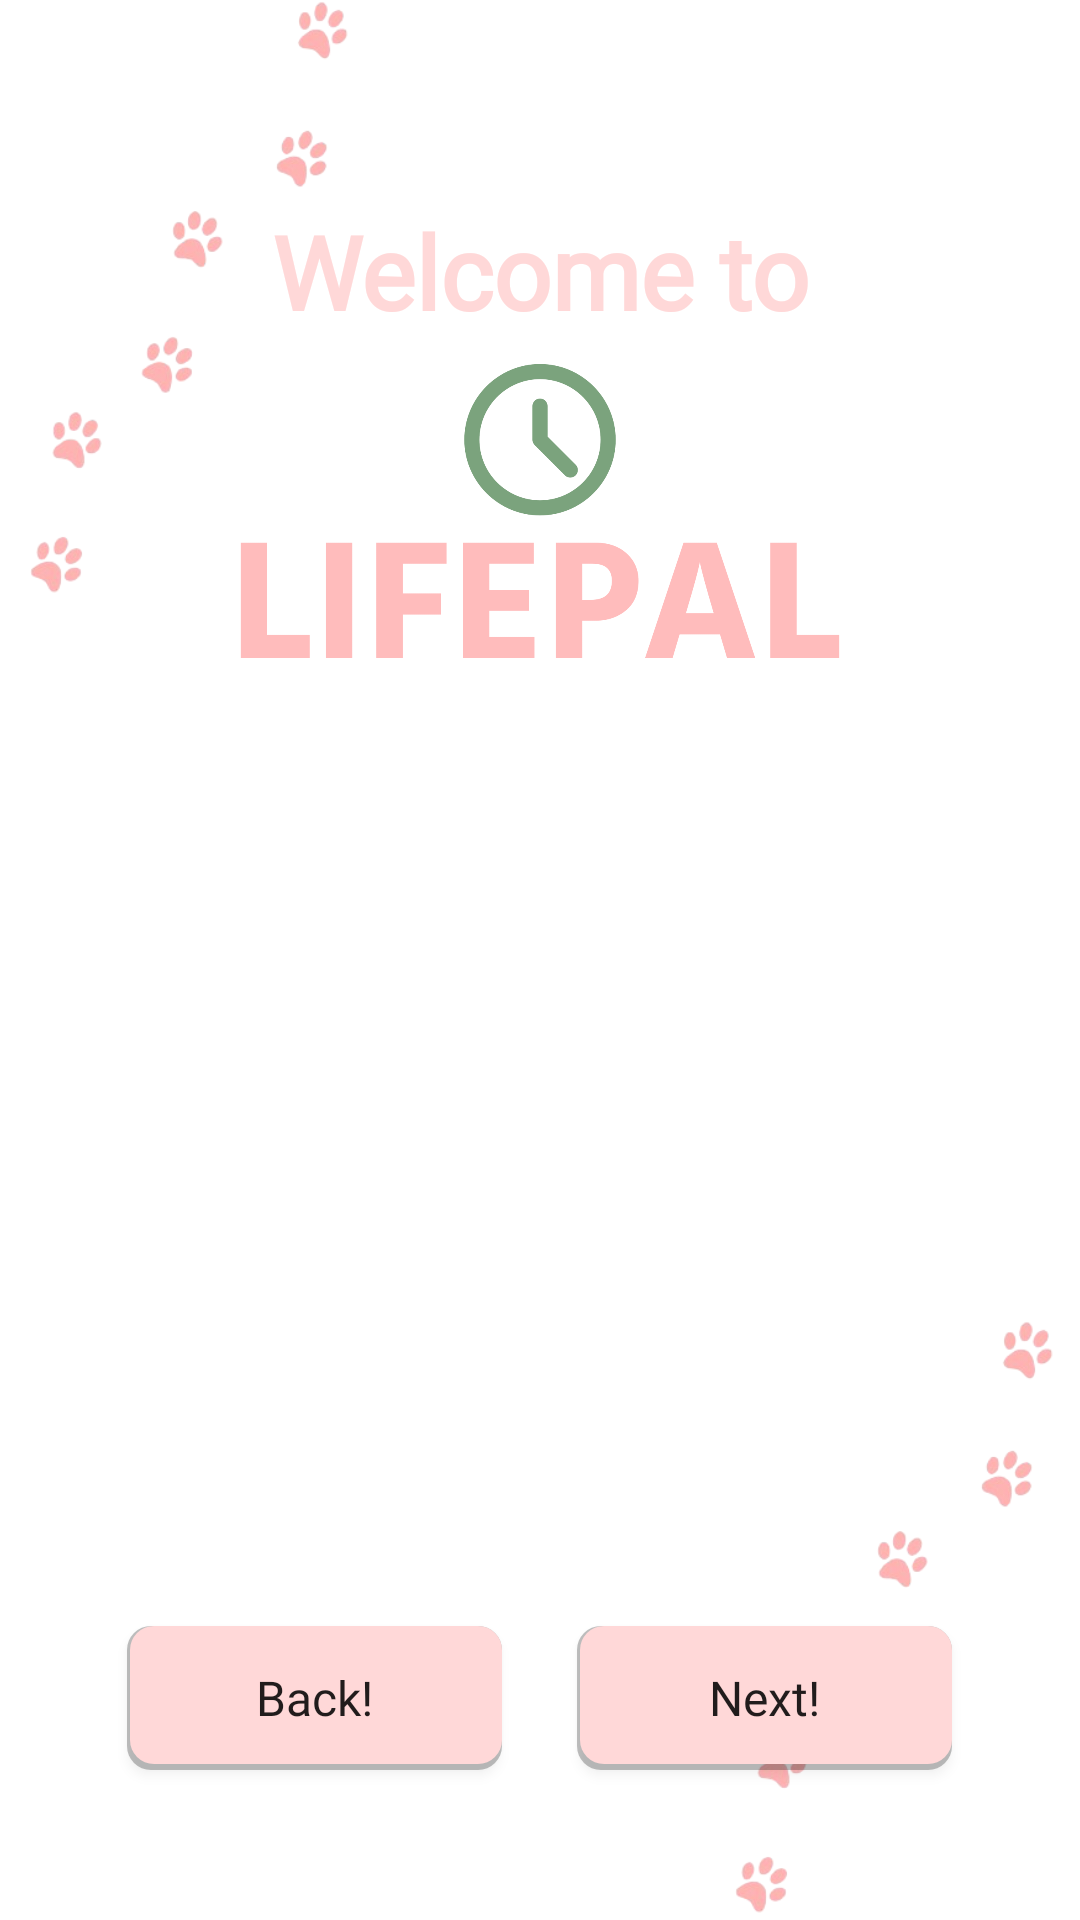

Reconstruct the res/layout file that produces this screen, plus the resources it refers to.
<!-- AndroidManifest.xml: fallback theme Theme.MaterialComponents.DayNight.NoActionBar -->
<!-- res/layout/fragment_choose_pet.xml -->
<FrameLayout xmlns:android="http://schemas.android.com/apk/res/android"
    xmlns:app="http://schemas.android.com/apk/res-auto"
    xmlns:tools="http://schemas.android.com/tools"
    android:layout_width="match_parent"
    android:layout_height="match_parent"
    android:background="@android:color/transparent"
    tools:context=".ChoosePet">


    <HorizontalScrollView
        android:id="@+id/horizontalScrollView"
        android:layout_width="match_parent"
        android:layout_height="wrap_content"
        android:layout_gravity="center"
        android:paddingTop="125dp"
        android:scrollbars="horizontal"
        android:scrollbarThumbHorizontal="@color/primary_pink">

        <LinearLayout
            android:id="@+id/imageContainer"
            android:layout_width="wrap_content"
            android:layout_height="wrap_content"
            android:orientation="horizontal"
            android:paddingBottom="10dp">
        </LinearLayout>

    </HorizontalScrollView>

    <ImageView
        android:id="@+id/selectedImage"
        android:layout_width="200dp"
        android:layout_height="200dp"
        android:contentDescription="@string/selected_image"
        android:scaleType="centerCrop"
        android:layout_gravity="center"
        android:layout_marginBottom="-80dp"
        android:visibility="gone"
         />

    <ImageView
        android:id="@+id/logo"
        android:layout_width="200dp"
        android:layout_height="100dp"
        android:layout_gravity="center"
        android:layout_marginTop="-150dp"
        android:adjustViewBounds="true"
        android:contentDescription="@string/logo"
        android:src="@drawable/logo" />

    <TextView
        android:id="@+id/welcome_to"
        android:layout_width="wrap_content"
        android:layout_height="wrap_content"
        android:layout_gravity="center"
        android:layout_marginTop="-230dp"
        android:fontFamily="@font/roboto"
        android:text="@string/welcome_to"
        android:textAlignment="center"
        android:textAllCaps="false"
        android:textColor="@color/primary_pink"
        android:textSize="34sp"
        android:textStyle="bold" />

    <TextView
        android:id="@+id/deselection_prompt"
        android:layout_width="wrap_content"
        android:layout_height="wrap_content"
        android:textColor="@color/primary_pink"
        android:textSize="24sp"
        android:layout_gravity="center"
        android:text="@string/press_deselct"
        android:layout_marginBottom="50dp"
        android:textStyle="bold"
        android:visibility="gone"
        />


    <Button
        android:id="@+id/next_button_choose"
        android:layout_width="125dp"
        android:layout_height="wrap_content"
        android:layout_gravity="bottom|center_horizontal"
        android:layout_marginStart="75dp"
        android:layout_marginBottom="50dp"
        android:background="@drawable/rounded_rect"
        android:fontFamily="@font/roboto"
        android:shadowColor="@color/black"
        android:text="@string/next"
        android:textAllCaps="false"
        android:textSize="16sp" />

    <Button
        android:id="@+id/back_button"
        android:layout_width="125dp"
        android:layout_height="wrap_content"
        android:layout_gravity="bottom|center_horizontal"
        android:layout_marginEnd="75dp"
        android:layout_marginBottom="50dp"
        android:background="@drawable/rounded_rect"
        android:fontFamily="@font/roboto"
        android:shadowColor="@color/black"
        android:text="@string/back"
        android:textAllCaps="false"
        android:textSize="16sp" />

    <ImageView
        android:id="@+id/bottom_paw_prints"
        android:layout_width="125dp"
        android:layout_height="200dp"
        android:layout_gravity="bottom|end"
        android:contentDescription="@string/paw_print_design"
        android:src="@drawable/paws"
        />

    <ImageView
        android:id="@+id/bottom_paw_prints_cropped"
        android:layout_width="128dp"
        android:layout_height="165dp"
        android:layout_gravity="bottom|end"
        android:contentDescription="@string/paw_print_design"
        android:src="@drawable/paws_cropped"
        android:visibility="gone"
        />

    <ImageView
        android:id="@+id/top_paw_prints"
        android:layout_width="125dp"
        android:layout_height="200dp"
        android:contentDescription="@string/paw_print_design"
        android:src="@drawable/paws"
        android:layout_gravity="top|start" />

</FrameLayout>
<!-- resources referenced by this layout -->
<resources>
  <color name="black">#FF000000</color>
  <color name="primary_pink">#FFD8D8</color>
  <!-- drawable logo: png bitmap (drawable, 39210 bytes) -->
  <!-- drawable paws: png bitmap (drawable, 62692 bytes) -->
  <!-- drawable paws_cropped: png bitmap (drawable, 50647 bytes) -->
  <!-- drawable rounded_rect (drawable) -->
  <layer-list xmlns:android="http://schemas.android.com/apk/res/android">
      
      <item>
          <shape android:shape="rectangle">
              <corners android:radius="8dp" />
              <solid android:color="#40000000" /> 
          </shape>
      </item>
      
      <item android:top="0dp" android:right="0dp" android:left="1dp" android:bottom="2dp">
          <shape android:shape="rectangle">
              <corners android:radius="8dp" />
              <solid android:color="@color/primary_pink" /> 
          </shape>
      </item>
  </layer-list>
  <string name="back">Back!</string>
  <string name="logo">Lifepal logo</string>
  <string name="next">Next!</string>
  <string name="paw_print_design">Paw prints for opening page design</string>
  <string name="press_deselct">Press the pet to choose another one!</string>
  <string name="selected_image">Selected Image</string>
  <string name="welcome_to">Welcome to</string>
</resources>
